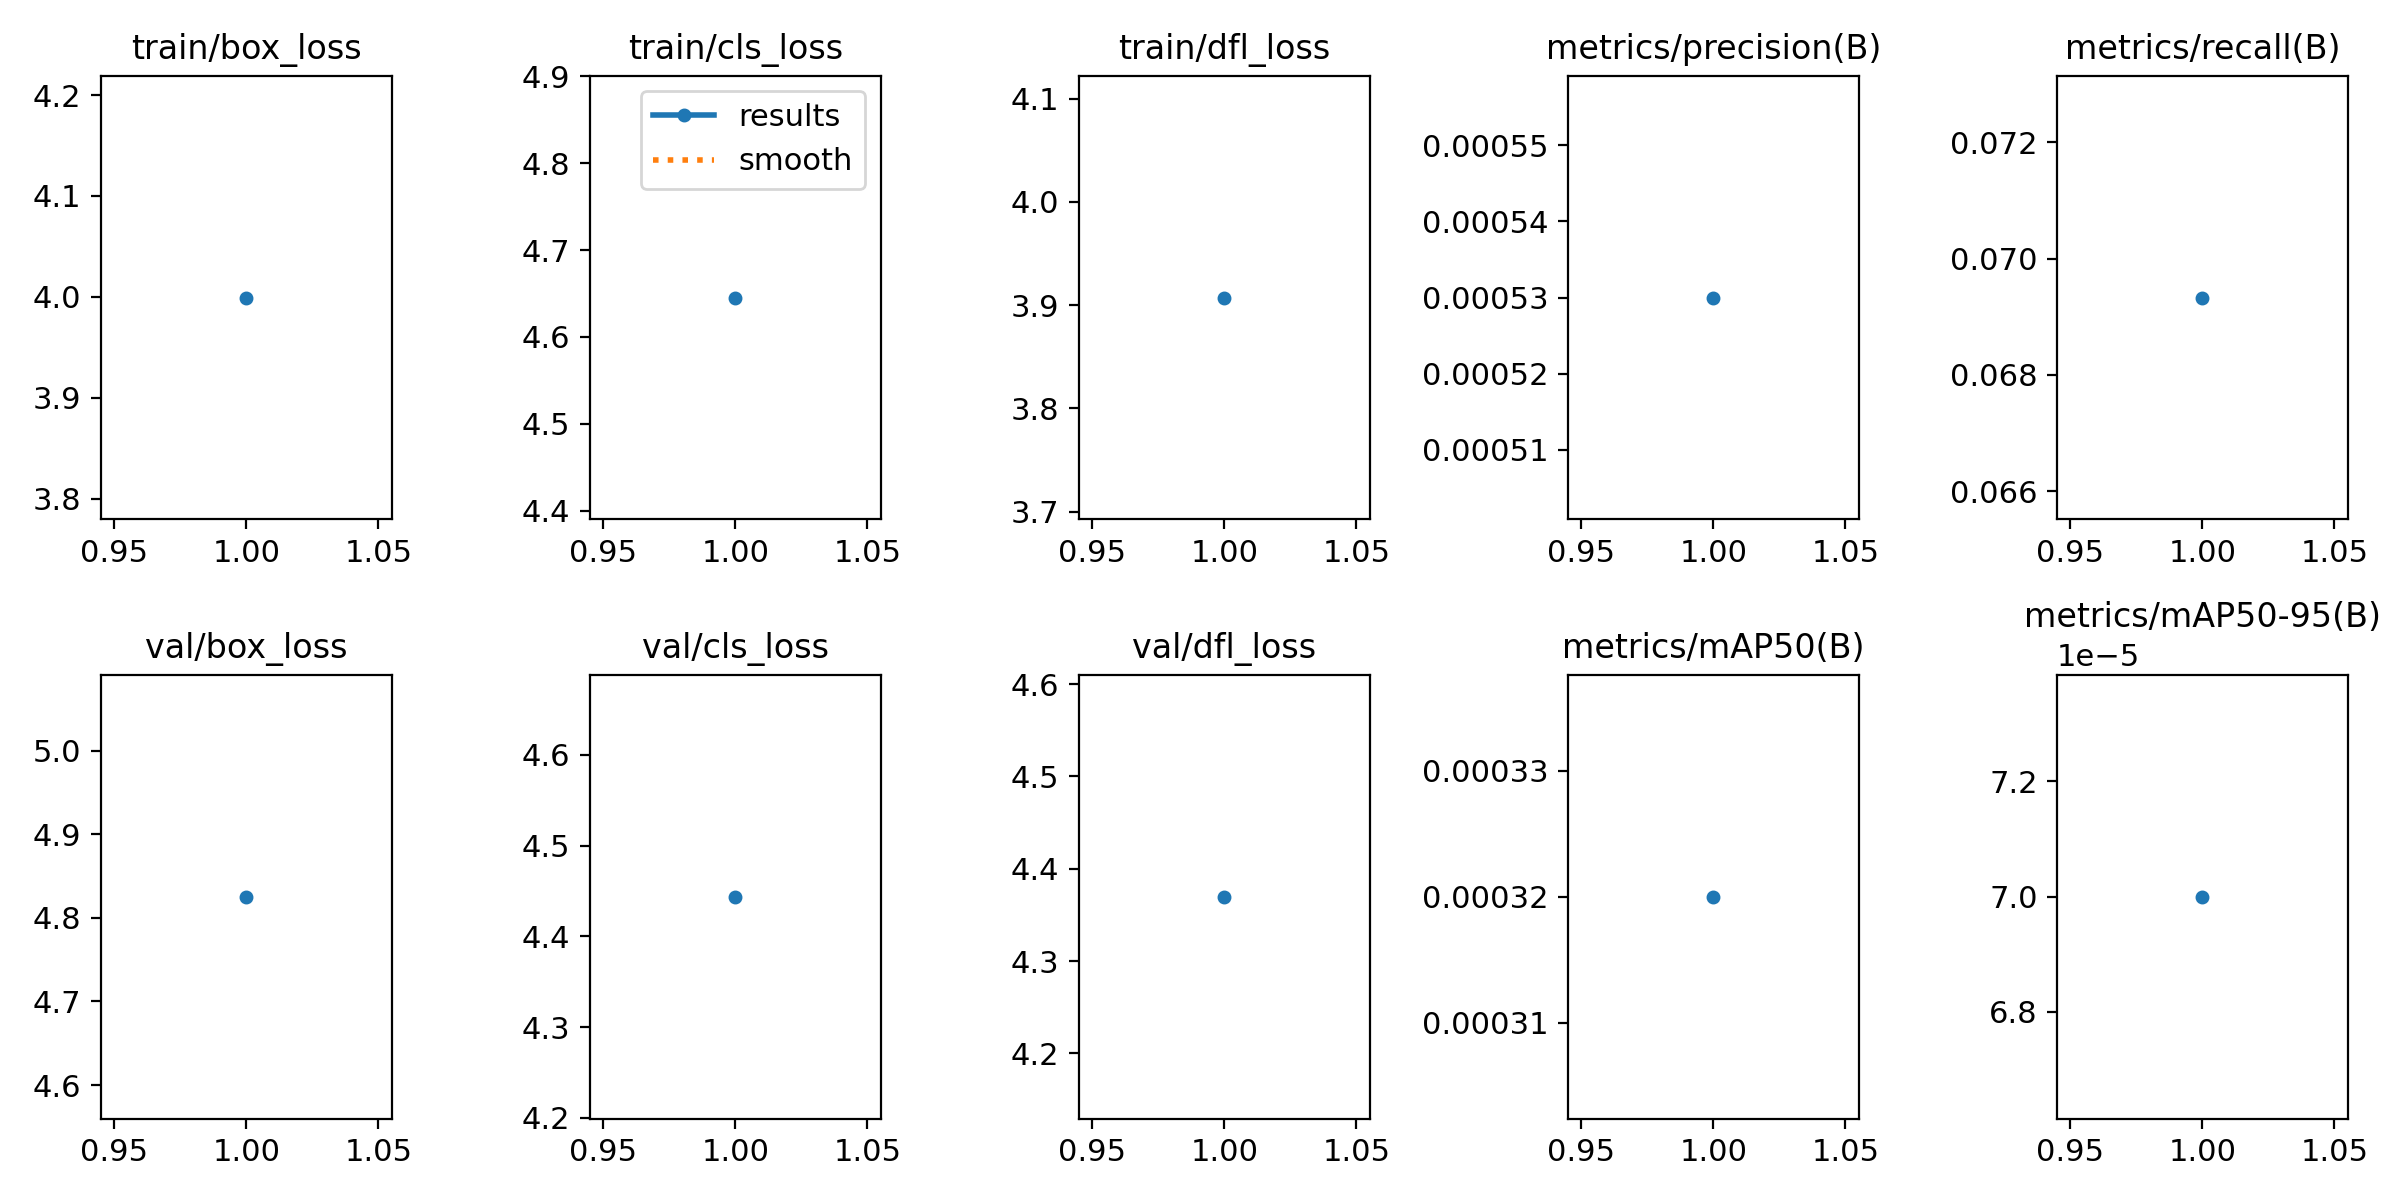

The data file committed next to this chart (first rows):
epoch, time, train/box_loss, train/cls_loss, train/dfl_loss, metrics/precision(B), metrics/recall(B), metrics/mAP50(B), metrics/mAP50-95(B), val/box_loss, val/cls_loss, val/dfl_loss, lr/pg0, lr/pg1, lr/pg2
1, 32.19, 3.999, 4.645, 3.907, 0.00053, 0.06933, 0.00032, 7e-05, 4.825, 4.444, 4.37, 0.000659, 0.000659, 0.000659
